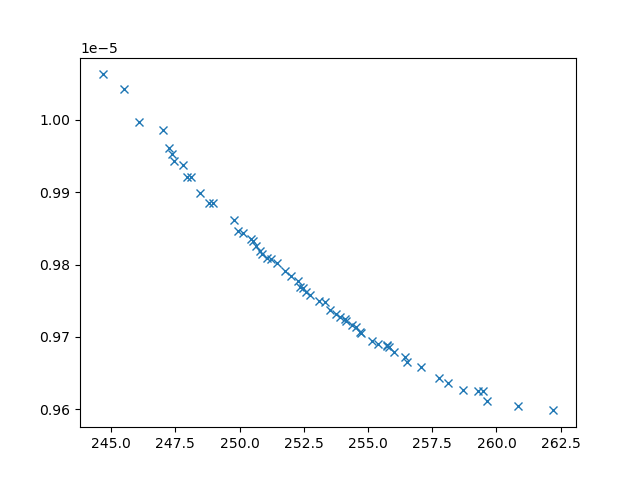

Source data for this figure (header and first rows):
xline_all_values, yline_all_values, X_all_values, obj1, obj2, obj3, inc
245.5, 1.004254854279257e-05, [np.float64(3.12724283879472), np.float6…, 245.5, 1.004254854279257e-05, 20945634, 0
246.1, 9.997385334033358e-06, [np.float64(2.097310720199836), np.float…, 246.1, 9.997385334033358e-06, 10046404, 0
247, 9.986512698664233e-06, [9.819285393196214, 0.719109676787672, 6…, 247, 9.986512698664233e-06, 14454478, 0
249.8, 9.86133042750902e-06, [np.float64(3.408224886746458), np.float…, 249.8, 9.86133042750902e-06, 6718021, 0
259.6, 9.610939358721628e-06, [1.1495639325278613, 9.042594993310756, …, 259.6, 9.610939358721628e-06, 3614034, 0
260.8, 9.60419746449752e-06, [np.float64(1.2614626502652373), np.floa…, 260.8, 9.60419746449752e-06, 3514575, 0
248.5, 9.89879910748652e-06, [np.float64(4.494673586732154), np.float…, 248.5, 9.89879910748652e-06, 5650449, 0
249, 9.884936844234727e-06, [np.float64(3.7126115532478696), np.floa…, 249, 9.884936844234727e-06, 5597882, 0
244.7, 1.006289685098047e-05, [np.float64(1.8224543197100869), np.floa…, 244.7, 1.006289685098047e-05, 23000763, 0
257.8, 9.643114612510037e-06, [np.float64(2.8205414969656), np.float64…, 257.8, 9.643114612510037e-06, 3797640, 0
253.1, 9.748950575594484e-06, [np.float64(4.564588108685101), np.float…, 253.1, 9.748950575594484e-06, 3778405, 0
259.3, 9.625788269483189e-06, [np.float64(2.610089305465594), np.float…, 259.3, 9.625788269483189e-06, 3622652, 0
258.7, 9.626508199711824e-06, [np.float64(4.0387621327803975), np.floa…, 258.7, 9.626508199711824e-06, 3003881, 0
256.5, 9.665745153356522e-06, [np.float64(5.457534269898617), np.float…, 256.5, 9.665745153356522e-06, 3636911, 0
254.5, 9.713076344703161e-06, [np.float64(5.051429677759727), np.float…, 254.5, 9.713076344703161e-06, 3641365, 0
248.1, 9.921264449757884e-06, [np.float64(3.77971833537432), np.float6…, 248.1, 9.921264449757884e-06, 5517349, 0
247.8, 9.937700599472418e-06, [np.float64(2.5985347694221774), np.floa…, 247.8, 9.937700599472418e-06, 22742314, 0
253.5, 9.737153413594347e-06, [np.float64(5.635191082560189), np.float…, 253.5, 9.737153413594347e-06, 3919946, 0
252.7, 9.758166611424412e-06, [np.float64(4.614300860670697), np.float…, 252.7, 9.758166611424412e-06, 3958295, 0
247.3, 9.960737915640741e-06, [np.float64(3.5435696527102882), np.floa…, 247.3, 9.960737915640741e-06, 6541828, 0
254.1, 9.724062515372806e-06, [np.float64(6.005698651608057), np.float…, 254.1, 9.724062515372806e-06, 3841699, 0
251.4, 9.801676710246185e-06, [np.float64(3.650473644117066), np.float…, 251.4, 9.801676710246185e-06, 4336186, 0
256, 9.679737328881758e-06, [np.float64(5.066097320700065), np.float…, 256, 9.679737328881758e-06, 3896595, 0
250.5, 9.83500432523121e-06, [np.float64(4.261959886440733), np.float…, 250.5, 9.83500432523121e-06, 5581223, 0
262.2, 9.598379379052836e-06, [np.float64(3.2760235947232452), np.floa…, 262.2, 9.598379379052836e-06, 3044056, 0
256.5, 9.672271793389571e-06, [np.float64(5.802015515807366), np.float…, 256.5, 9.672271793389571e-06, 3719852, 0
251.2, 9.80813199720395e-06, [np.float64(3.088463607601417), np.float…, 251.2, 9.80813199720395e-06, 4903403, 0
248.8, 9.885187723555346e-06, [np.float64(4.543913765802574), np.float…, 248.8, 9.885187723555346e-06, 5306964, 0
250.2, 9.843282632388935e-06, [np.float64(4.325054833289779), np.float…, 250.2, 9.843282632388935e-06, 5758431, 0
249.9, 9.846846036013104e-06, [np.float64(4.595993214413502), np.float…, 249.9, 9.846846036013104e-06, 5112740, 0
247.4, 9.943555865294155e-06, [np.float64(2.4525582757050945), np.floa…, 247.4, 9.943555865294155e-06, 21786642, 0
250.6, 9.826282759602422e-06, [np.float64(3.8886790243947624), np.floa…, 250.6, 9.826282759602422e-06, 4967433, 0
248, 9.921296466255298e-06, [np.float64(2.9951884360538505), np.floa…, 248, 9.921296466255298e-06, 7652743, 0
251.8, 9.791058214454213e-06, [np.float64(4.425398303545132), np.float…, 251.8, 9.791058214454213e-06, 4490821, 0
250.9, 9.814034460146443e-06, [np.float64(3.7921856746211717), np.floa…, 250.9, 9.814034460146443e-06, 4282204, 0
254.7, 9.705083323079933e-06, [np.float64(3.7264270634247865), np.floa…, 254.7, 9.705083323079933e-06, 3542923, 0
252.3, 9.777339889195885e-06, [np.float64(6.264050467154387), np.float…, 252.3, 9.777339889195885e-06, 4835399, 0
252.5, 9.768048623625742e-06, [np.float64(5.179024293721209), np.float…, 252.5, 9.768048623625742e-06, 4147422, 0
253.7, 9.731552943429175e-06, [np.float64(5.257538618748409), np.float…, 253.7, 9.731552943429175e-06, 4059774, 0
255.2, 9.693948561734948e-06, [np.float64(4.197526092199853), 10, 10, …, 255.2, 9.693948561734948e-06, 3533033, 0
255.4, 9.690079499619436e-06, [np.float64(4.547127785205458), 10, np.f…, 255.4, 9.690079499619436e-06, 3520076, 0
247.3, 9.952164768612825e-06, [np.float64(2.711912478648009), np.float…, 247.3, 9.952164768612825e-06, 22923285, 0
250.8, 9.818958133691422e-06, [np.float64(3.721846327931931), np.float…, 250.8, 9.818958133691422e-06, 4782031, 0
253.9, 9.727358847377211e-06, [np.float64(5.315050604180969), np.float…, 253.9, 9.727358847377211e-06, 4034431, 0
255.8, 9.685688746008413e-06, [np.float64(5.917102034128035), np.float…, 255.8, 9.685688746008413e-06, 3812966, 0
252.4, 9.769525256864298e-06, [np.float64(4.563884338146771), np.float…, 252.4, 9.769525256864298e-06, 4210445, 0
255.7, 9.68851721534529e-06, [np.float64(5.008269219441219), np.float…, 255.7, 9.68851721534529e-06, 3889933, 0
251.1, 9.809001058255138e-06, [np.float64(4.359092866808798), np.float…, 251.1, 9.809001058255138e-06, 4012343, 0
257.1, 9.657880920849092e-06, [np.float64(4.006807162196078), np.float…, 257.1, 9.657880920849092e-06, 3738195, 0
253.3, 9.748387843283162e-06, [np.float64(4.856801057599652), np.float…, 253.3, 9.748387843283162e-06, 4567512, 0
254.1, 9.722401554796733e-06, [np.float64(5.393730129859163), np.float…, 254.1, 9.722401554796733e-06, 3636112, 0
258.1, 9.63679913194823e-06, [np.float64(2.4515369529233366), np.floa…, 258.1, 9.63679913194823e-06, 3777640, 0
252, 9.783650077621865e-06, [np.float64(3.664761180149922), np.float…, 252, 9.783650077621865e-06, 4251131, 0
254.7, 9.706880636280635e-06, [np.float64(4.90958434996458), np.float6…, 254.7, 9.706880636280635e-06, 3826149, 0
252.6, 9.761644129099573e-06, [np.float64(4.838676633762786), np.float…, 252.6, 9.761644129099573e-06, 3807414, 0
250.5, 9.832237690182102e-06, [np.float64(4.363294326444597), np.float…, 250.5, 9.832237690182102e-06, 4960459, 0
259.5, 9.624514829949413e-06, [np.float64(2.439314916110082), np.float…, 259.5, 9.624514829949413e-06, 3006143, 0
254.4, 9.716509209256475e-06, [np.float64(5.057715260453113), np.float…, 254.4, 9.716509209256475e-06, 3671977, 0
255.7, 9.687888062010818e-06, [np.float64(5.846483933490562), np.float…, 255.7, 9.687888062010818e-06, 3822805, 0
